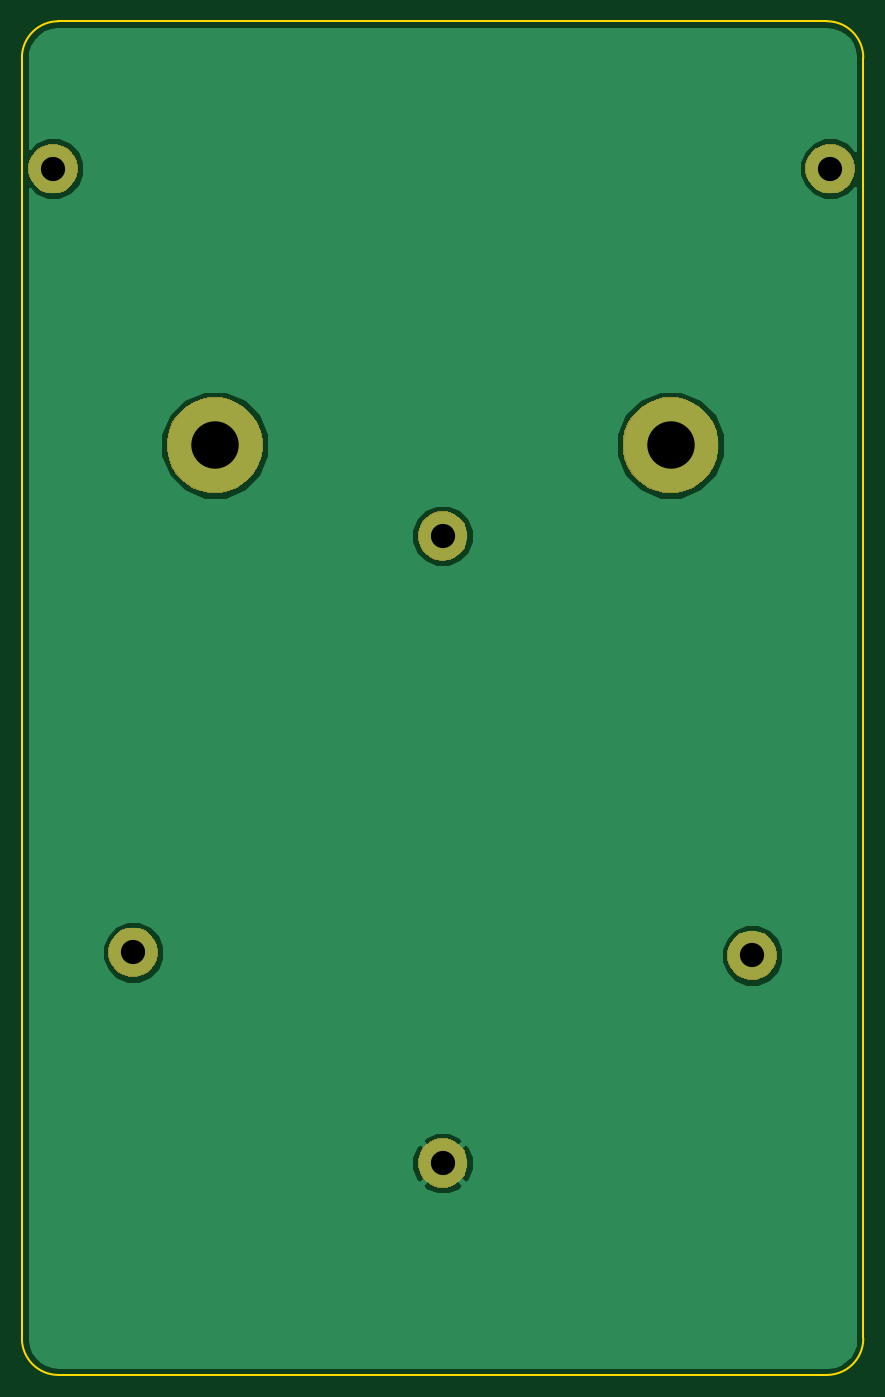
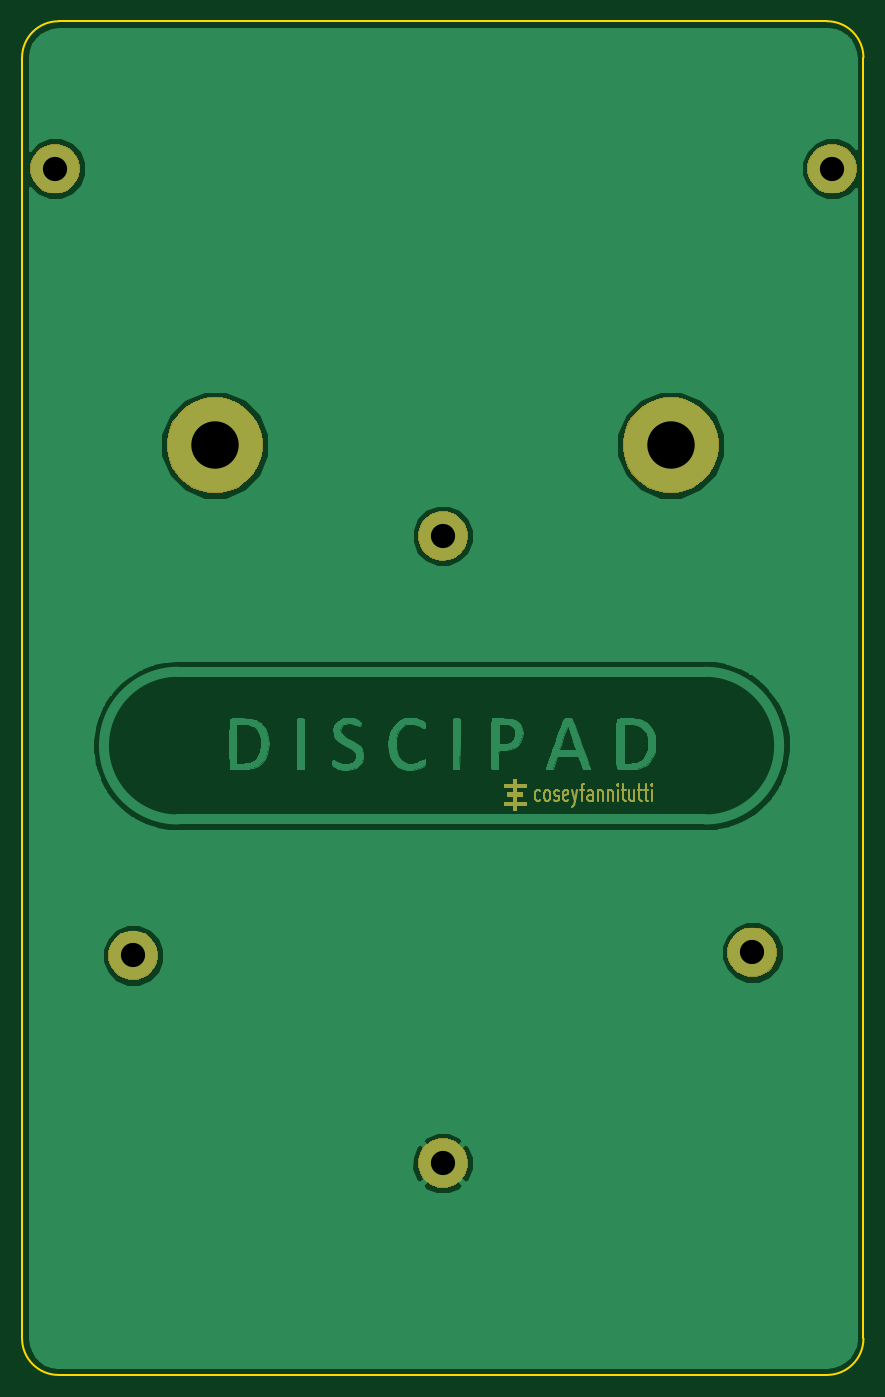
Circuit board: 11 layer files. Board 76.3 x 122.8 mm.
- bottom_copper: discipad-bottom-pcb-B.Cu.gbr (50745 bytes)
- bottom_mask: discipad-bottom-pcb-B.Mask.gbr (13641 bytes)
- paste: discipad-bottom-pcb-B.Paste.gbr (496 bytes)
- bottom_silk: discipad-bottom-pcb-B.SilkS.gbr (497 bytes)
- outline: discipad-bottom-pcb-Edge.Cuts.gbr (989 bytes)
- top_copper: discipad-bottom-pcb-F.Cu.gbr (11512 bytes)
- top_mask: discipad-bottom-pcb-F.Mask.gbr (8277 bytes)
- paste: discipad-bottom-pcb-F.Paste.gbr (496 bytes)
- top_silk: discipad-bottom-pcb-F.SilkS.gbr (497 bytes)
- drill: discipad-bottom-pcb-NPTH.drl (132 bytes)
- drill: discipad-bottom-pcb-PTH.drl (286 bytes)

=== bottom_copper: discipad-bottom-pcb-B.Cu.gbr (50745 bytes, source omitted) ===
=== bottom_mask: discipad-bottom-pcb-B.Mask.gbr (13641 bytes, source omitted) ===
=== paste: discipad-bottom-pcb-B.Paste.gbr ===
G04 #@! TF.GenerationSoftware,KiCad,Pcbnew,(5.0.0)*
G04 #@! TF.CreationDate,2019-08-26T00:43:06-04:00*
G04 #@! TF.ProjectId,discipad-bottom-pcb,64697363697061642D626F74746F6D2D,rev?*
G04 #@! TF.SameCoordinates,Original*
G04 #@! TF.FileFunction,Paste,Bot*
G04 #@! TF.FilePolarity,Positive*
%FSLAX46Y46*%
G04 Gerber Fmt 4.6, Leading zero omitted, Abs format (unit mm)*
G04 Created by KiCad (PCBNEW (5.0.0)) date 08/26/19 00:43:06*
%MOMM*%
%LPD*%
G01*
G04 APERTURE LIST*
G04 APERTURE END LIST*
M02*

=== bottom_silk: discipad-bottom-pcb-B.SilkS.gbr ===
G04 #@! TF.GenerationSoftware,KiCad,Pcbnew,(5.0.0)*
G04 #@! TF.CreationDate,2019-08-26T00:43:06-04:00*
G04 #@! TF.ProjectId,discipad-bottom-pcb,64697363697061642D626F74746F6D2D,rev?*
G04 #@! TF.SameCoordinates,Original*
G04 #@! TF.FileFunction,Legend,Bot*
G04 #@! TF.FilePolarity,Positive*
%FSLAX46Y46*%
G04 Gerber Fmt 4.6, Leading zero omitted, Abs format (unit mm)*
G04 Created by KiCad (PCBNEW (5.0.0)) date 08/26/19 00:43:06*
%MOMM*%
%LPD*%
G01*
G04 APERTURE LIST*
G04 APERTURE END LIST*
M02*

=== outline: discipad-bottom-pcb-Edge.Cuts.gbr ===
G04 #@! TF.GenerationSoftware,KiCad,Pcbnew,(5.0.0)*
G04 #@! TF.CreationDate,2019-08-26T00:43:06-04:00*
G04 #@! TF.ProjectId,discipad-bottom-pcb,64697363697061642D626F74746F6D2D,rev?*
G04 #@! TF.SameCoordinates,Original*
G04 #@! TF.FileFunction,Profile,NP*
%FSLAX46Y46*%
G04 Gerber Fmt 4.6, Leading zero omitted, Abs format (unit mm)*
G04 Created by KiCad (PCBNEW (5.0.0)) date 08/26/19 00:43:06*
%MOMM*%
%LPD*%
G01*
G04 APERTURE LIST*
%ADD10C,0.150000*%
G04 APERTURE END LIST*
D10*
X108977543Y-137901737D02*
G75*
G02X105670421Y-134594615I0J3307122D01*
G01*
X181996697Y-134594615D02*
G75*
G02X178689575Y-137901737I-3307122J0D01*
G01*
X178689575Y-15101737D02*
G75*
G02X181996697Y-18408859I0J-3307122D01*
G01*
X105670421Y-18408859D02*
G75*
G02X108977543Y-15101737I3307122J0D01*
G01*
X105670421Y-134594615D02*
X105670421Y-18408859D01*
X108977543Y-15101737D02*
X178689575Y-15101737D01*
X181996697Y-18408859D02*
X181996697Y-134594615D01*
X178689575Y-137901737D02*
X108977543Y-137901737D01*
M02*

=== top_copper: discipad-bottom-pcb-F.Cu.gbr (11512 bytes, source omitted) ===
=== top_mask: discipad-bottom-pcb-F.Mask.gbr (8277 bytes, source omitted) ===
=== paste: discipad-bottom-pcb-F.Paste.gbr ===
G04 #@! TF.GenerationSoftware,KiCad,Pcbnew,(5.0.0)*
G04 #@! TF.CreationDate,2019-08-26T00:43:06-04:00*
G04 #@! TF.ProjectId,discipad-bottom-pcb,64697363697061642D626F74746F6D2D,rev?*
G04 #@! TF.SameCoordinates,Original*
G04 #@! TF.FileFunction,Paste,Top*
G04 #@! TF.FilePolarity,Positive*
%FSLAX46Y46*%
G04 Gerber Fmt 4.6, Leading zero omitted, Abs format (unit mm)*
G04 Created by KiCad (PCBNEW (5.0.0)) date 08/26/19 00:43:06*
%MOMM*%
%LPD*%
G01*
G04 APERTURE LIST*
G04 APERTURE END LIST*
M02*

=== top_silk: discipad-bottom-pcb-F.SilkS.gbr ===
G04 #@! TF.GenerationSoftware,KiCad,Pcbnew,(5.0.0)*
G04 #@! TF.CreationDate,2019-08-26T00:43:06-04:00*
G04 #@! TF.ProjectId,discipad-bottom-pcb,64697363697061642D626F74746F6D2D,rev?*
G04 #@! TF.SameCoordinates,Original*
G04 #@! TF.FileFunction,Legend,Top*
G04 #@! TF.FilePolarity,Positive*
%FSLAX46Y46*%
G04 Gerber Fmt 4.6, Leading zero omitted, Abs format (unit mm)*
G04 Created by KiCad (PCBNEW (5.0.0)) date 08/26/19 00:43:06*
%MOMM*%
%LPD*%
G01*
G04 APERTURE LIST*
G04 APERTURE END LIST*
M02*

=== drill: discipad-bottom-pcb-NPTH.drl ===
M48
;DRILL file {KiCad (5.0.0)} date 08/26/19 00:43:16
;FORMAT={-:-/ absolute / inch / decimal}
FMAT,2
INCH,TZ
%
G90
G05
M72
T0
M30

=== drill: discipad-bottom-pcb-PTH.drl ===
M48
;DRILL file {KiCad (5.0.0)} date 08/26/19 00:43:16
;FORMAT={-:-/ absolute / inch / decimal}
FMAT,2
INCH,TZ
T1C0.0866
T2C0.1693
%
G90
G05
M72
T1
X4.2718Y-1.1211
X7.0473Y-1.1211
X5.6627Y-2.4325
X6.7683Y-3.9308
X4.5572Y-3.9199
X5.6627Y-4.6727
T2
X6.4767Y-2.1087
X4.8488Y-2.1087
T0
M30

